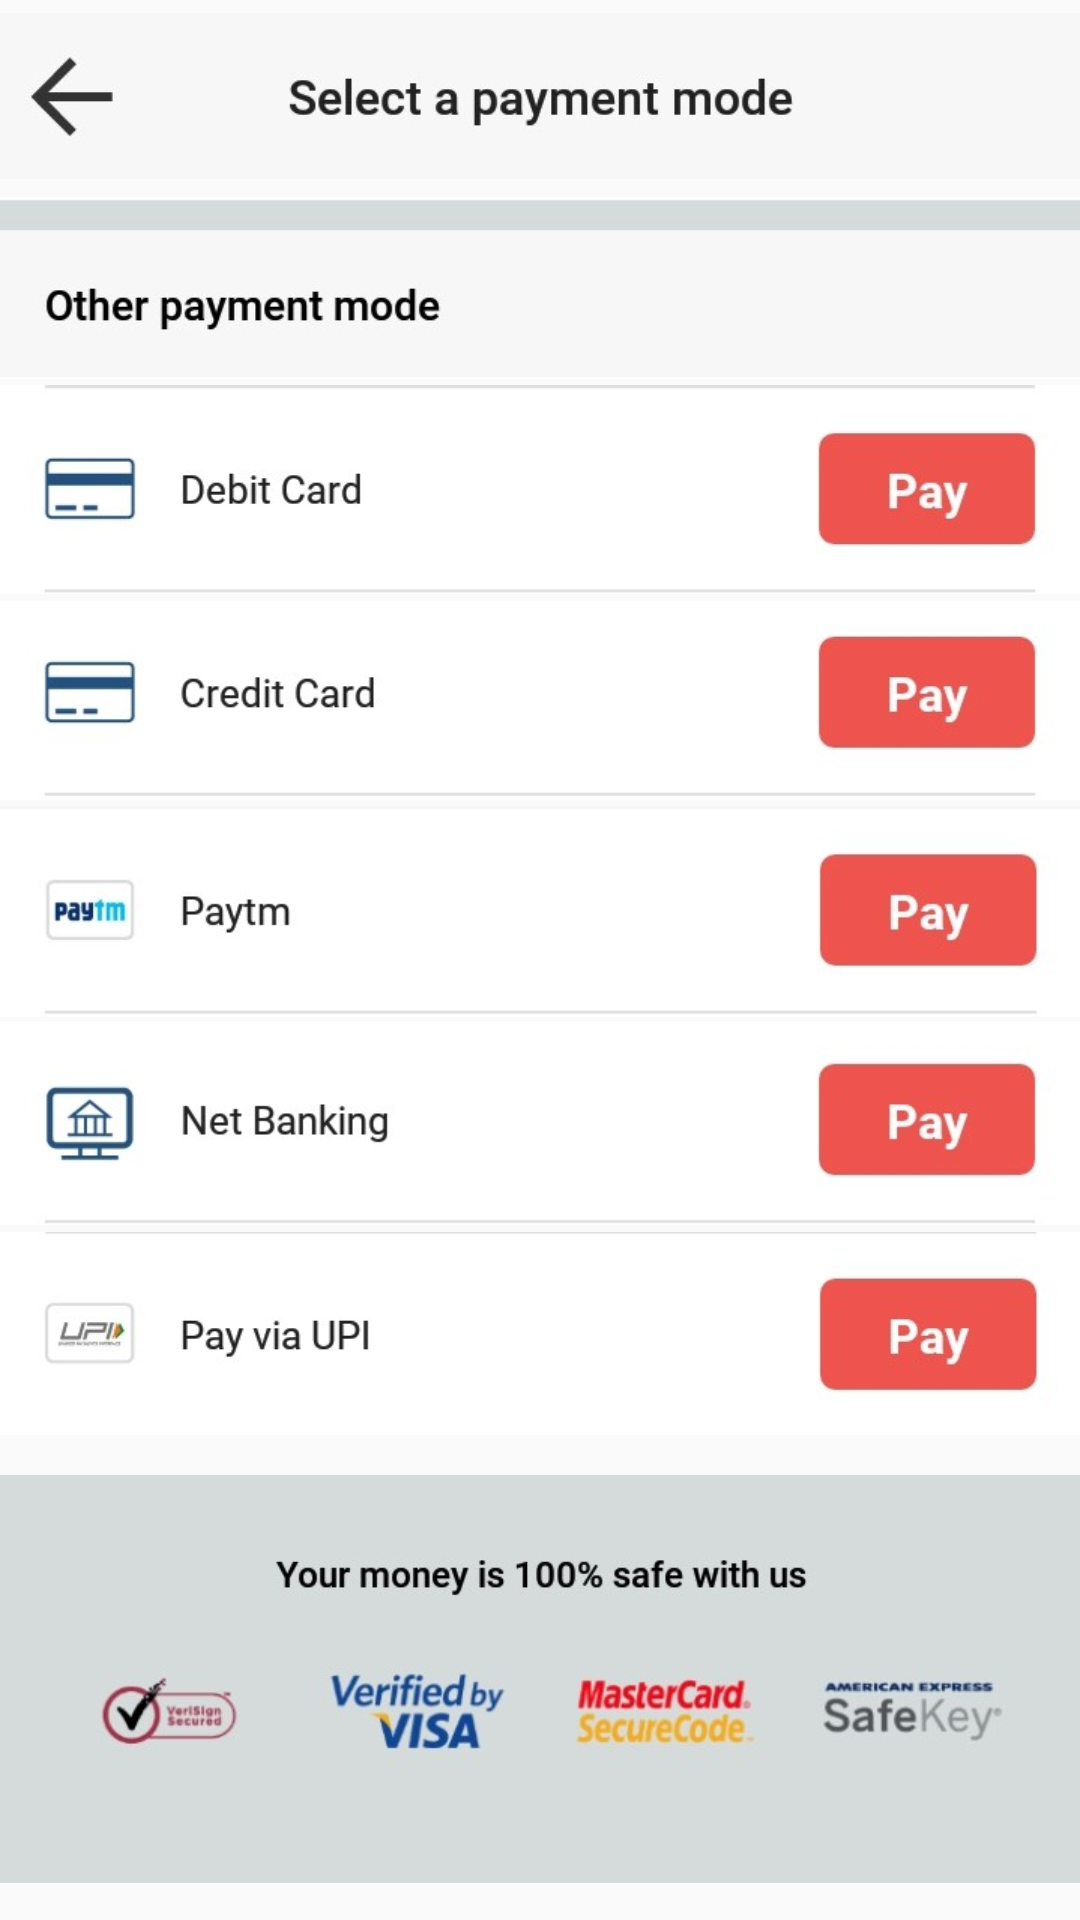

Layout XML and referenced resources for this Android screen:
<!-- AndroidManifest.xml: application theme Theme.Farfetch -->
<!-- res/layout/activity_payment.xml -->
<?xml version="1.0" encoding="utf-8"?>
<LinearLayout xmlns:android="http://schemas.android.com/apk/res/android"
    xmlns:tools="http://schemas.android.com/tools"
    android:layout_width="match_parent"
    android:layout_height="match_parent"
    android:orientation="vertical"
    android:weightSum="10"
    tools:context="Activity.PaymentActivity">

    <ImageView

        android:layout_width="match_parent"
        android:layout_height="0dp"
        android:layout_weight="1"
        android:src="@drawable/p1"
        android:contentDescription="@string/todo" />

    <ImageView
        android:layout_width="match_parent"
        android:layout_height="0dp"
        android:layout_weight="1"
        android:src="@drawable/p2"
        android:contentDescription="@string/todo" />

    <ImageView
        android:id="@+id/debitcard"
        android:layout_width="match_parent"
        android:layout_height="0dp"
        android:layout_weight="1.1"
        android:src="@drawable/debitcard"
        android:contentDescription="@string/todo" />

    <ImageView
        android:id="@+id/creditcard"
        android:layout_width="match_parent"
        android:layout_height="0dp"
        android:layout_weight="1.1"
        android:src="@drawable/creditcard"
        android:contentDescription="@string/todo" />

    <ImageView
        android:id="@+id/paytm"
        android:layout_width="match_parent"
        android:layout_height="0dp"
        android:layout_weight="1.1"
        android:src="@drawable/paytm"
        android:contentDescription="@string/todo" />

    <ImageView
        android:id="@+id/netbanking"
        android:layout_width="match_parent"
        android:layout_height="0dp"
        android:layout_weight="1.1"
        android:src="@drawable/netbanking"
        android:contentDescription="@string/todo" />

    <ImageView
        android:id="@+id/upi"
        android:layout_width="match_parent"
        android:layout_height="0dp"
        android:layout_weight="1.1"
        android:src="@drawable/upi"
        android:contentDescription="@string/todo" />

    <ImageView
        android:layout_width="match_parent"
        android:layout_height="0dp"
        android:layout_weight="2.5"
        android:src="@drawable/p3"
        android:contentDescription="@string/todo" />
</LinearLayout>
<!-- resources referenced by this layout -->
<resources>
  <!-- drawable creditcard: jpeg bitmap (drawable-v24, 28450 bytes) -->
  <!-- drawable debitcard: jpeg bitmap (drawable-v24, 29194 bytes) -->
  <!-- drawable netbanking: jpeg bitmap (drawable-v24, 29453 bytes) -->
  <!-- drawable p1: jpeg bitmap (drawable-v24, 27105 bytes) -->
  <!-- drawable p2: jpeg bitmap (drawable-v24, 27874 bytes) -->
  <!-- drawable p3: jpeg bitmap (drawable-v24, 39043 bytes) -->
  <!-- drawable paytm: jpeg bitmap (drawable-v24, 27718 bytes) -->
  <!-- drawable upi: jpeg bitmap (drawable-v24, 27812 bytes) -->
  <string name="todo">TODO</string>
  <style name="Theme.Farfetch" parent="Theme.AppCompat.DayNight.DarkActionBar">
          
          <item name="colorPrimary">@color/purple_500</item>
          <item name="colorPrimaryVariant">@color/purple_700</item>
          <item name="colorOnPrimary">@color/white</item>
          
          <item name="colorSecondary">@color/teal_200</item>
          <item name="colorSecondaryVariant">@color/teal_700</item>
          <item name="colorOnSecondary">@color/black</item>
          
          <item name="android:statusBarColor" tools:targetApi="l">?attr/colorPrimaryVariant</item>
          
      </style>
  <color name="purple_500">#FF6200EE</color>
  <color name="purple_700">#FF3700B3</color>
  <color name="white">#FFFFFFFF</color>
  <color name="teal_200">#FF03DAC5</color>
  <color name="teal_700">#FF018786</color>
  <color name="black">#FF000000</color>
</resources>
